Run: headless pygame with SDL's dummy video driver; simulated clock (each Clock.tick advances the game by its frame time, no real sleeping); random seed 0; keys injected as events and as key.get_pressed() state; no mouse input.
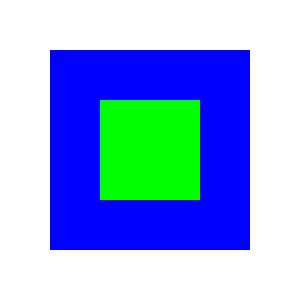
Frame 1 of 4 · flips 1–60 · no input
Frame 2 of 4 · flips 61–180 · tapped SPACE, RETURN · held RIGHT (→), D · screen unchanged from frame 1, image omitted
Frame 3 of 4 · flips 181–300 · held DOWN (↓), S · screen unchanged from frame 2, image omitted
Frame 4 of 4 · flips 301–420 · held LEFT (←), A, UP (↑), W · screen unchanged from frame 3, image omitted

The pygame program that drew these frames:

import pygame as pg


def inicio():
    pg.init()
    pg.display.set_caption("teste pygame")
    tela = pg.display.set_mode([300, 300])
    sair = False
    cor = (255, 255, 255)
    azul = (0, 0, 255)
    verde = (0, 255, 0)
    relogio = pg.time.Clock()
    sup = pg.Surface((200, 200))
    sup.fill(azul)

    sup2 = pg.Surface((100, 100))
    sup2.fill(verde)
    while sair != True:
        for event in pg.event.get():
            if event.type == pg.QUIT:
                sair = True
        relogio.tick(30)
        tela.fill(cor)
        tela.blit(sup, [50, 50])
        tela.blit(sup2, [100, 100])
        pg.display.update()


    pg.quit()

inicio()
